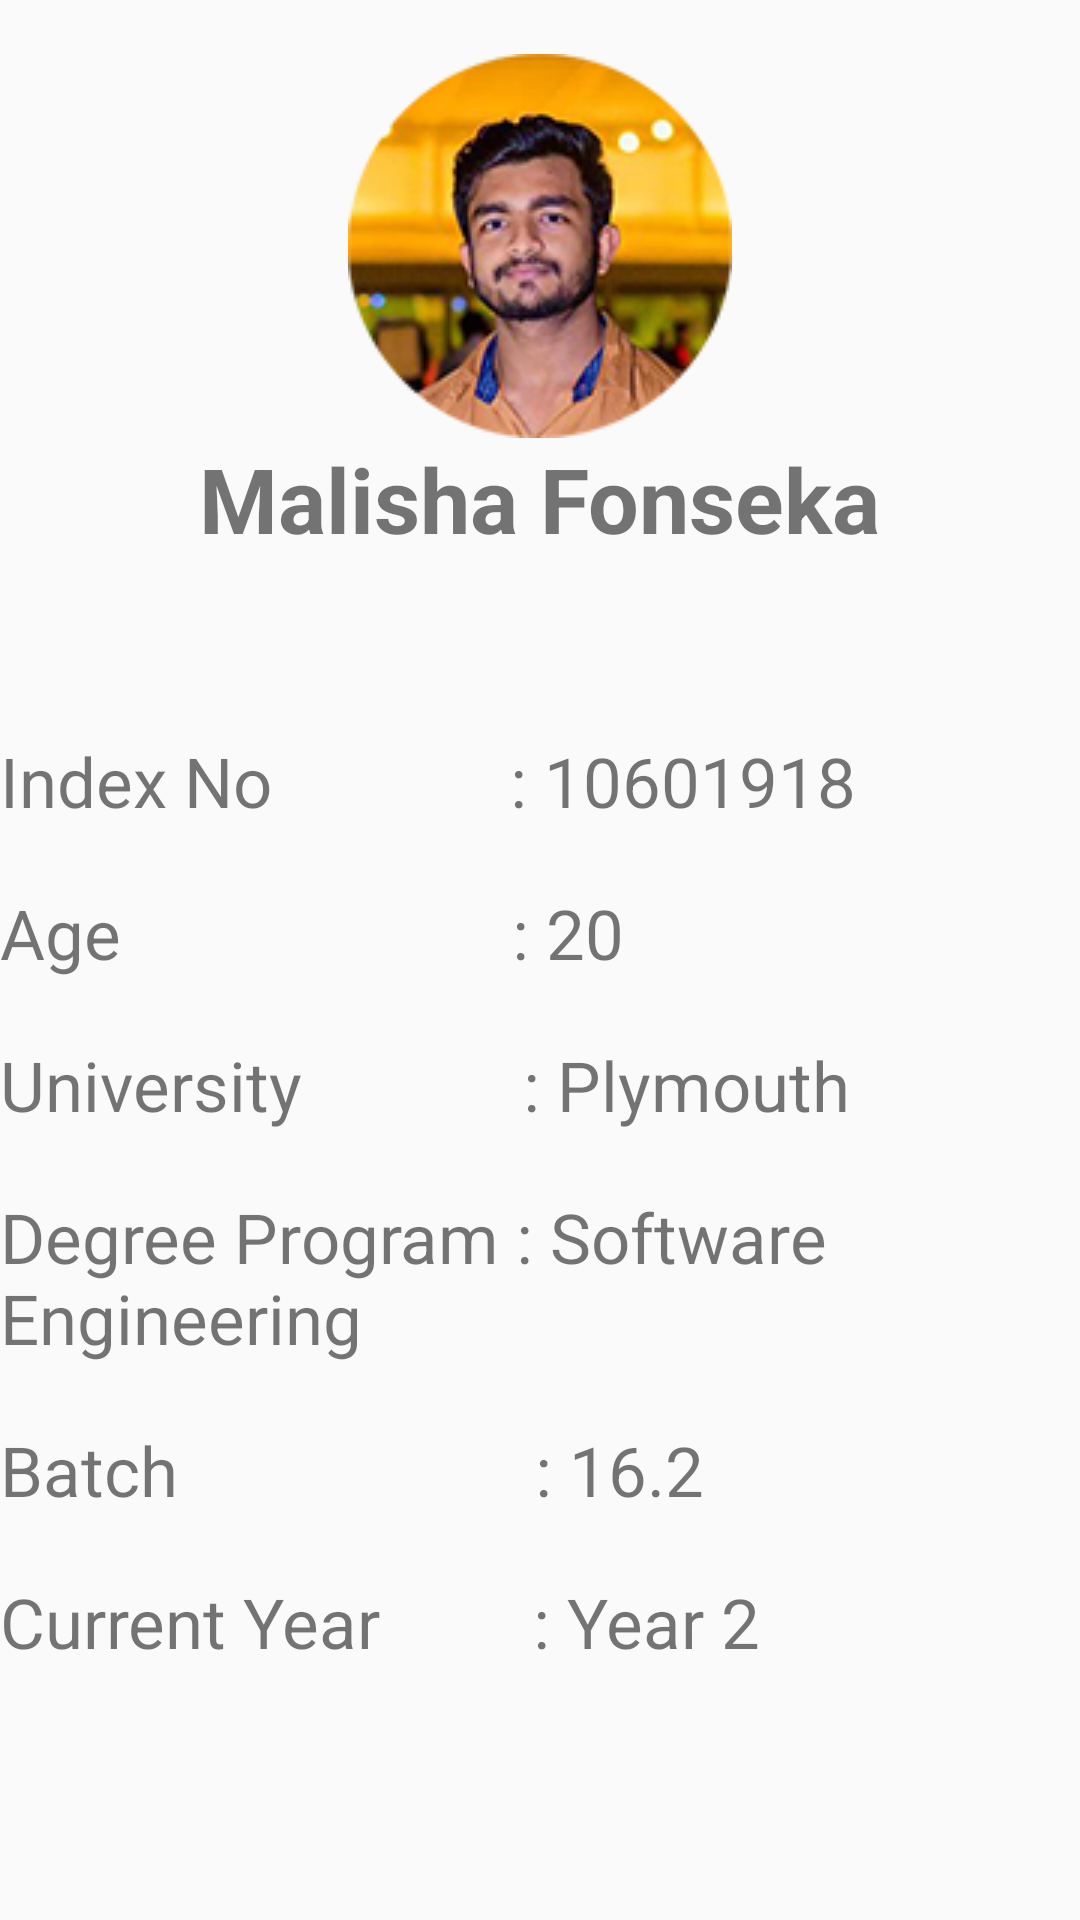

This screen was rendered from an Android layout file. Write that file and the resources it references.
<!-- AndroidManifest.xml: application theme AppTheme -->
<!-- res/layout/fragment_fragment1.xml -->
<LinearLayout xmlns:android="http://schemas.android.com/apk/res/android"
    xmlns:app="http://schemas.android.com/apk/res-auto"
    xmlns:tools="http://schemas.android.com/tools"
    android:layout_width="match_parent"
    android:layout_height="match_parent"
    android:orientation="vertical"
    tools:context="com.example.piumsudhara.application.Fragment1">
    android:orientation="vertical">

    <RelativeLayout
        android:layout_width="match_parent"
        android:layout_height="200dp">

        <LinearLayout
            android:layout_width="match_parent"
            android:layout_height="200dp"
            android:background="@drawable/bgimage"
            android:orientation="vertical">

            <ImageView
                android:layout_width="wrap_content"
                android:layout_height="wrap_content"
                android:layout_gravity="center_horizontal"
                android:layout_marginTop="18dp"
                android:src="@drawable/user" />

            <TextView
                android:layout_width="wrap_content"
                android:layout_height="wrap_content"
                android:layout_gravity="center_horizontal"
                android:text="Malisha Fonseka"
                android:textSize="30dp"
                android:textStyle="bold" />
        </LinearLayout>
    </RelativeLayout>

    <LinearLayout
        android:layout_width="match_parent"
        android:layout_height="wrap_content"
        android:orientation="vertical"
        android:layout_marginTop="45dp">
        <TextView
            android:layout_width="match_parent"
            android:layout_height="wrap_content"
            android:textSize="23sp"
            android:text="Index No              : 10601918"/>
        <TextView
            android:layout_width="match_parent"
            android:layout_height="wrap_content"
            android:layout_marginTop="20dp"
            android:textSize="23sp"
            android:text="Age                       : 20"/>
        <TextView
            android:layout_marginTop="20dp"
            android:layout_width="match_parent"
            android:layout_height="wrap_content"
            android:textSize="23sp"
            android:text="University             : Plymouth"/>
        <TextView
            android:layout_marginTop="20dp"
            android:layout_width="match_parent"
            android:layout_height="wrap_content"
            android:textSize="23sp"
            android:text="Degree Program : Software Engineering"/>
        <TextView
            android:layout_marginTop="20dp"
            android:layout_width="match_parent"
            android:layout_height="wrap_content"
            android:textSize="23sp"
            android:text="Batch                     : 16.2"/>
        <TextView
            android:layout_marginTop="20dp"
            android:layout_width="match_parent"
            android:layout_height="wrap_content"
            android:textSize="23sp"
            android:text="Current Year         : Year 2"/>

    </LinearLayout>
</LinearLayout>
<!-- resources referenced by this layout -->
<resources>
  <!-- drawable user: png bitmap (drawable, 34008 bytes) -->
  <style name="AppTheme" parent="Theme.AppCompat.Light.NoActionBar">
          
          <item name="colorPrimary">@color/colorPrimary</item>
          <item name="colorPrimaryDark">@color/colorPrimaryDark</item>
          <item name="colorAccent">@color/colorAccent</item>
      </style>
  <color name="colorPrimary">#2f3b4d</color>
  <color name="colorPrimaryDark">#2f3b4d</color>
  <color name="colorAccent">#ffffff</color>
</resources>
